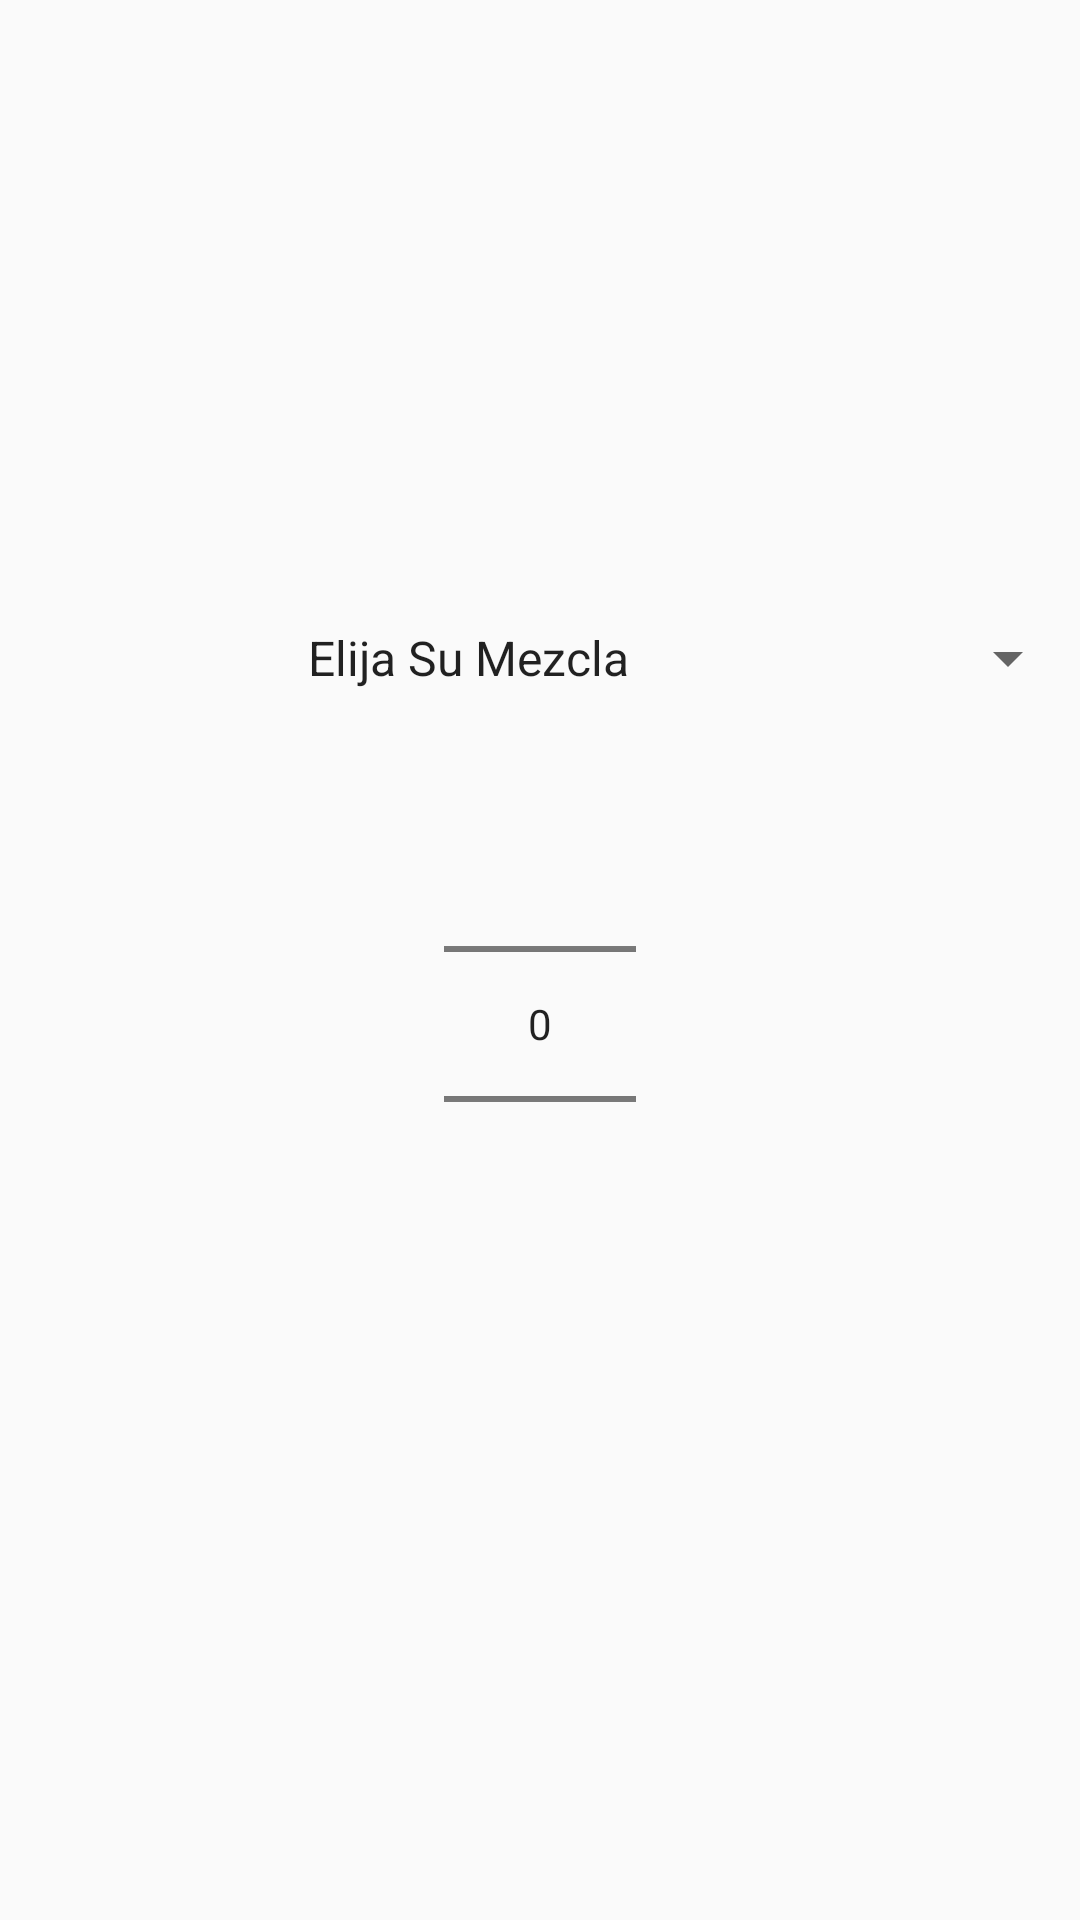

Android layout source for this screen:
<!-- AndroidManifest.xml: application theme AppTheme -->
<!-- res/layout/dialog_combinados.xml -->
<LinearLayout xmlns:android="http://schemas.android.com/apk/res/android"
    android:layout_width="match_parent"
    android:layout_height="match_parent"
    android:orientation="vertical"
    >

    <TextView
        android:id="@+id/titulo"
        android:layout_width="wrap_content"
        android:layout_height="wrap_content"
        android:layout_gravity="center"
        android:layout_marginTop="10dp"
        android:text=""
        android:textSize="25sp"
        android:textStyle="bold" />

    <ImageView
        android:id="@+id/img_producto"
        android:layout_width="100dp"
        android:layout_height="100dp"
        android:layout_gravity="center"/>

    <TextView
        android:id="@+id/precio_producto"
        android:layout_width="wrap_content"
        android:layout_height="wrap_content"
        android:layout_gravity="center"
        android:layout_marginTop="10dp"
        android:text=""
        android:textSize="25sp"
        android:textStyle="bold" />

    <Spinner
        android:id="@+id/mezcla"
        android:layout_width="match_parent"
        android:layout_height="wrap_content"
        android:textAlignment="center"
        android:layout_marginTop="20dp"
        android:entries="@array/mezcla"
        />


    <NumberPicker
        android:id="@+id/cantidad"
        android:layout_width="wrap_content"
        android:layout_height="wrap_content"
        android:layout_gravity="center"
        android:layout_marginTop="20dp">

    </NumberPicker>


</LinearLayout>
<!-- resources referenced by this layout -->
<resources>
  <string-array name="mezcla">
          <item>Elija Su Mezcla</item>
          <item>Coca Cola</item>
          <item>Coca Cola Light</item>
          <item>Coca Cola Zero</item>
          <item>Fanta Naranja</item>
          <item>Fanta Limon</item>
          <item>Sprite</item>
          <item>Red Bull (+1 Euro)</item>
  
  
      </string-array>
  <style name="AppTheme" parent="Theme.AppCompat.Light.DarkActionBar">
          
          <item name="colorPrimary">@color/colorPrimary</item>
          <item name="colorPrimaryDark">@color/colorPrimaryDark</item>
          <item name="colorAccent">@color/colorAccent</item>
      </style>
  <!-- not gathered from this repository: default colours our renderer supplied (Android Studio template values) -->
  <color name="colorPrimary">#FF6200EE</color>
  <color name="colorPrimaryDark">#FF3700B3</color>
  <color name="colorAccent">#FF03DAC5</color>
</resources>
